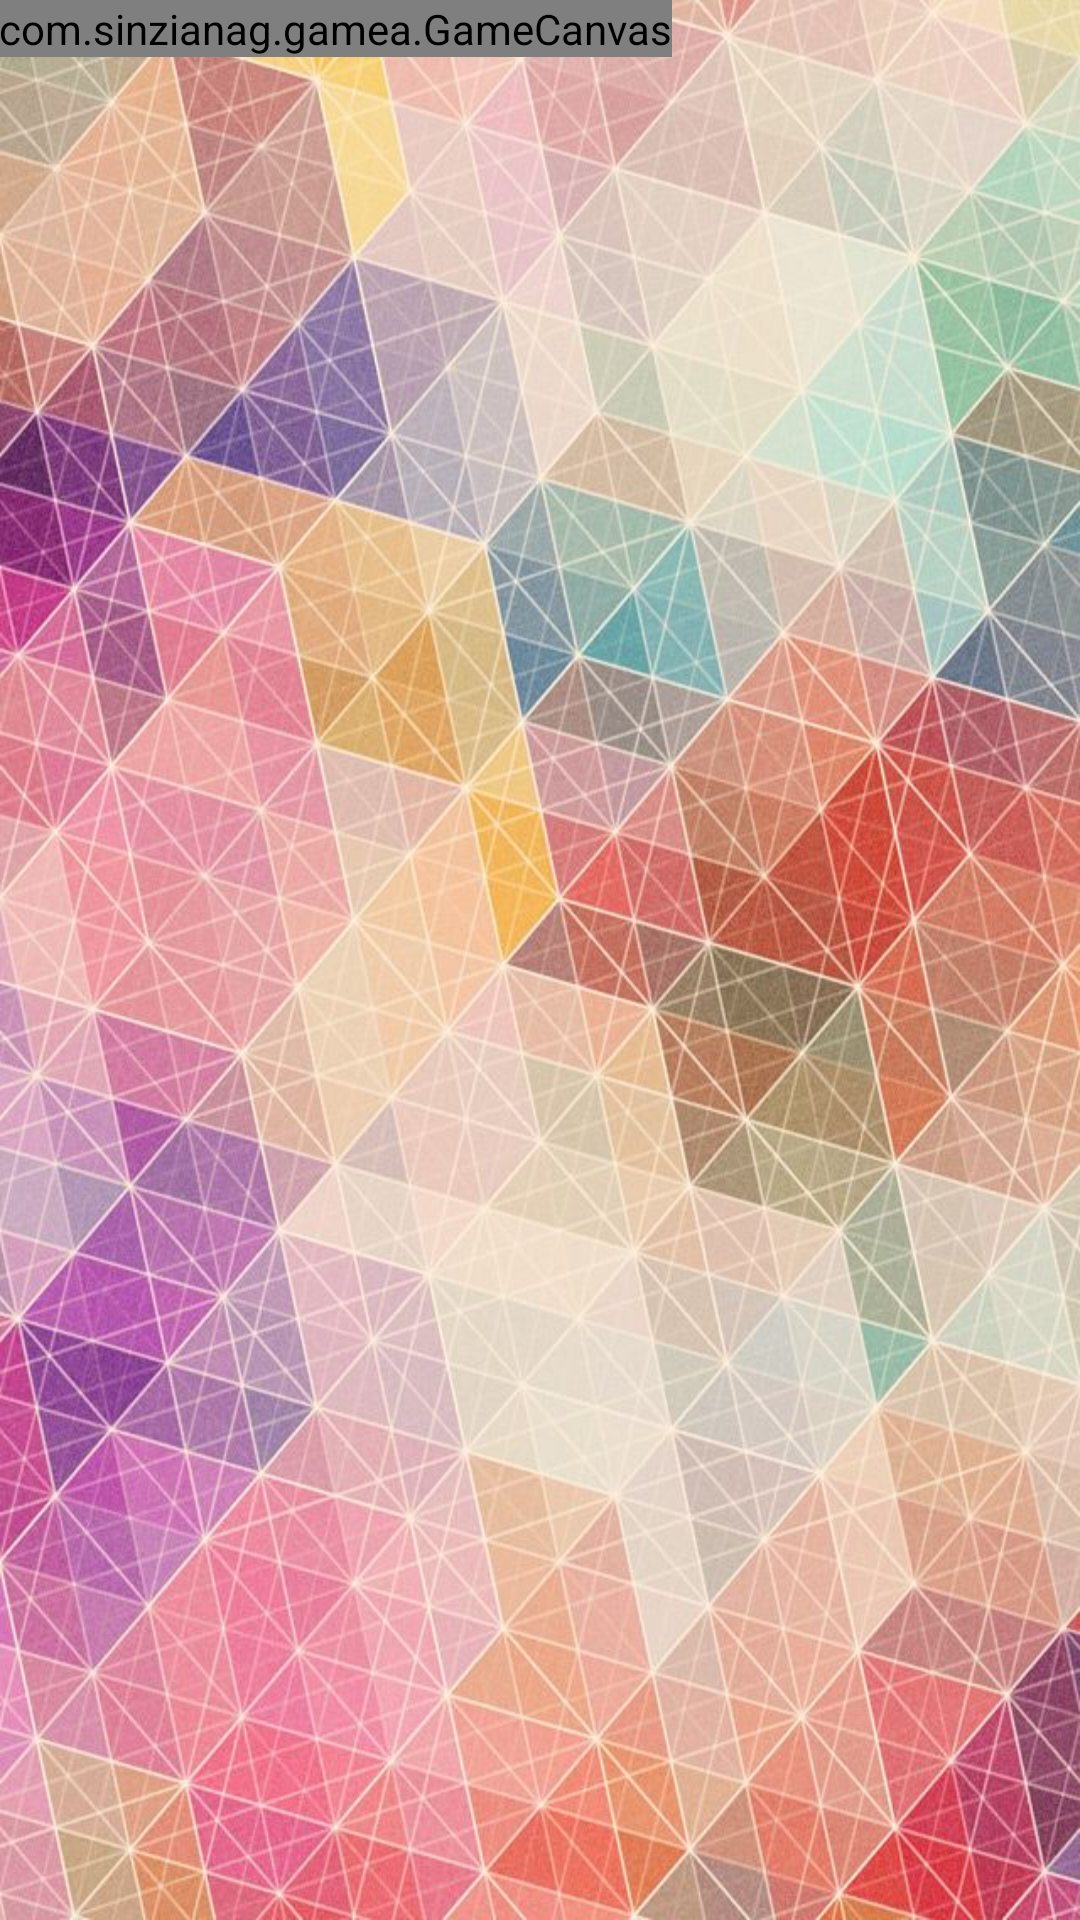

Here is an Android app screen rendered from its layout file. Give the layout XML and the strings, colors and styles it references.
<!-- AndroidManifest.xml: application theme AppTheme -->
<!-- res/layout/activity_game2.xml -->
<RelativeLayout xmlns:android="http://schemas.android.com/apk/res/android"
                xmlns:tools="http://schemas.android.com/tools"
                android:layout_width="match_parent"
                android:layout_height="match_parent"
                android:paddingLeft="@dimen/activity_horizontal_margin"
                android:paddingRight="@dimen/activity_horizontal_margin"
                android:paddingTop="@dimen/activity_vertical_margin"
                android:paddingBottom="@dimen/activity_vertical_margin"
                android:background="@drawable/spikes"
                tools:context=".GameActivity">

    <view
        android:layout_width="wrap_content"
        android:layout_height="wrap_content"
        class="com.example.gamea.GameCanvas"
        android:id="@+id/pie"
        android:layout_alignParentTop="true"
        android:layout_alignParentStart="true"/>

    <Button
        style="?android:attr/buttonStyleSmall"
        android:layout_width="wrap_content"
        android:layout_height="wrap_content"
        android:id="@+id/button2"
        android:layout_below="@+id/pie"
        android:layout_alignParentStart="true"
        android:layout_alignParentBottom="true"
        android:layout_alignParentEnd="true"
        android:background="@android:color/transparent"/>
</RelativeLayout>
<!-- resources referenced by this layout -->
<resources>
  <!-- drawable spikes: jpg bitmap (drawable, 136505 bytes) -->
  <style name="AppTheme" parent="android:Theme.Holo.Light.NoActionBar">
      </style>
</resources>
